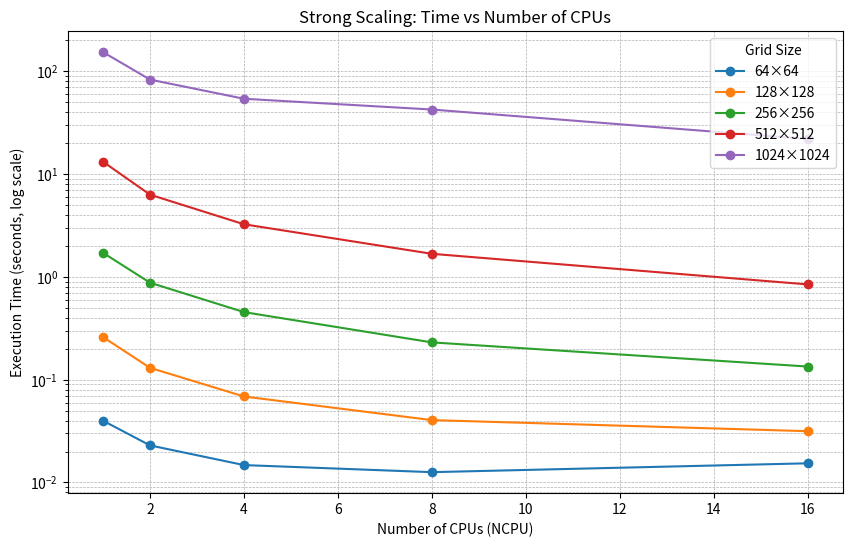

Reproduce this figure in Python.
import matplotlib.pyplot as plt
import numpy as np

# Data
ncpu = [1, 2, 4, 8, 16]
grid_sizes = ["64×64", "128×128", "256×256", "512×512", "1024×1024"]
times = [
    [0.0398729, 0.0229523, 0.0147691, 0.012604, 0.0153703],  # 64×64
    [0.259799, 0.130442, 0.0686735, 0.0404601, 0.0315571],  # 128×128
    [1.71422, 0.878382, 0.454705, 0.230752, 0.134358],      # 256×256
    [13.1958, 6.31247, 3.25356, 1.67867, 0.84599],          # 512×512
    [153.788, 83.1634, 54.1292, 42.5365, 21.9804],          # 1024×1024
]

# Plot
plt.figure(figsize=(10, 6))
for i, grid in enumerate(grid_sizes):
    plt.plot(ncpu, times[i], marker='o', label=grid)

# Logarithmic scale for better visualization
plt.yscale("log")

# Labels and legend
plt.xlabel("Number of CPUs (NCPU)")
plt.ylabel("Execution Time (seconds, log scale)")
plt.title("Strong Scaling: Time vs Number of CPUs")
plt.legend(title="Grid Size")
plt.grid(True, which="both", linestyle="--", linewidth=0.5)
plt.savefig("Strong Scaling Plot")
plt.show()
